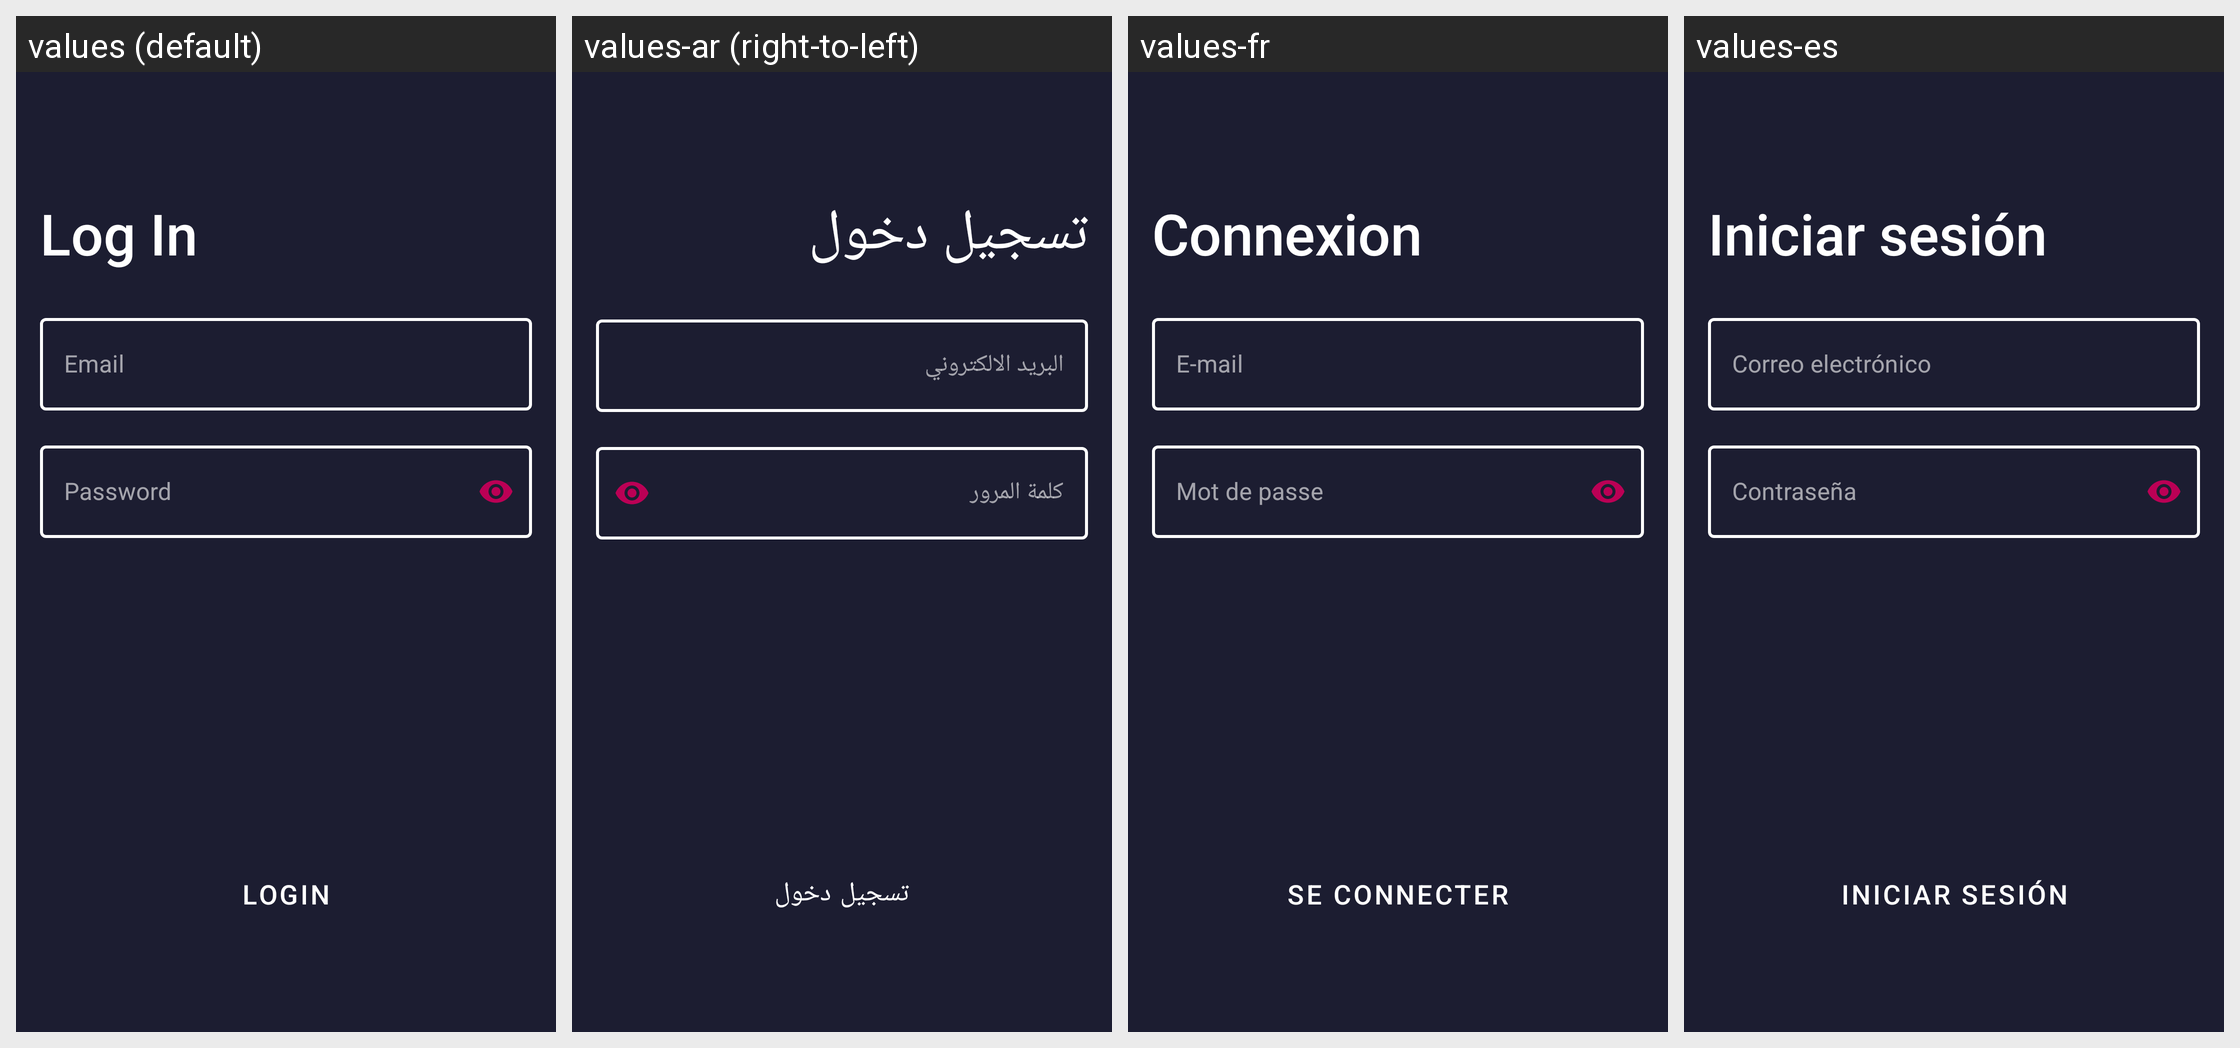

This grid shows one Android layout under several languages. Give, for every string resource on the screen, its name, the default text and each shown locale's text.
Android screen res/layout/activity_login.xml rendered under 4 locales, left to right: values (default), values-ar (right-to-left), values-fr, values-es. Device: Nexus 5 (rendered at 1080×1920; each locale shown at half size, 540×960, under a caption strip naming it); theme AppTheme.NoActionBar.
Strings drawn on this screen, with the default value and each locale's value (text and hints the layout hard-codes appear in the picture but are not listed):

login_title
  values: Log In
  values-ar: تسجيل دخول
  values-fr: Connexion
  values-es: Iniciar sesión

login_email_hint
  values: Email
  values-ar: البريد الالكتروني
  values-fr: E-mail
  values-es: Correo electrónico

login_password_hint
  values: Password
  values-ar: كلمة المرور
  values-fr: Mot de passe
  values-es: Contraseña

login_btn_login
  values: Login
  values-ar: تسجيل دخول
  values-fr: Se connecter
  values-es: Iniciar sesión
